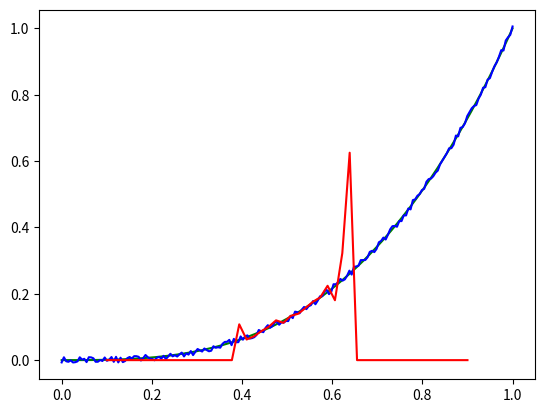

Write the Python code that produced this figure.
#coding=utf-8
"""以下均对维数较低的公式进行处理 多变量问题暂不考虑"""

"""带噪声数据生成"""
#在begin到end生成num个点 类似numpy的linspace带噪声的点 rand 表示噪声的大小 正常选1 不正常选0表示无噪声
import numpy as np
import matplotlib.pyplot as plt
import time
def noisy(f,point,rand):
    rd=np.random.rand()
    if rd<0.5:
        return f(point)+rand*np.random.rand() #产生小幅度的噪声
    else:
        return f(point)-rand*np.random.rand()  #懒得考虑其他复杂逻辑了

def getdata(f,begin=0,end=10,num=100,rand=0.01):
    x_lis=np.linspace(begin,end,num)
    y_lis=[]
    for item in x_lis:
        y_lis.append(noisy(f,item,rand))
    return (x_lis,y_lis)

def data_print(func):
    data=getdata(func)
    x=data[0]
    y=data[1]
    plt.plot(x,y,'b-')
    plt.plot(x,func(x),'r-')
    plt.show()
#data_print(np.cos)

"""拉格朗日插值(基本不用numpy api可以实现)"""
#此处说明下 x0 y0 x——predict 分别表示 已知点的列表 x_predict表示需要预测点的列表 用的是拉格朗日的曲线
#ln(x)=∑yi*li li=π(x-xi)/(xi-xj)

def Lagrange_interpolation(x,y,x_predict):
    n=len(x)#获得插值点的个数
    y_head=[]
    for item in x_predict:#对预测点进行批量处理
        w0=1. #这tm脑子抽风了 之前有更快的公式 还以为是公式错了 妈蛋 这鸡儿玩意初始化不能为0 血的教训
        for i in range(n):
            w0*=(item-x[i])
        temp=0.
        for i in range(n):
            w1=1.
            for j in range(n):
                if i!=j:
                    w1*=(x[i]-x[j])
            temp+=(y[i]*w0)/((item-x[i])*w1)
        y_head.append(temp)
    return y_head


#把拉格朗日插值的信息打印到控制台
def Lagrange_print_console(predict_points,x=np.linspace(0,10,100),y=np.sin(np.linspace(0,10,100))):
    print("-------------------------------true value--------------------------")
    print([np.sin(x) for x in predict_points])
    print("-------------------value by Lagrange_interpolation-----------------")
    print(Lagrange_interpolation(x,y,x_predict=predict_points))
#Lagrange_print_console([1,2,3,4,5,6])

def Lagrange_print_matplotlib(predict_points,x=np.linspace(0,10,100),y=np.sin(np.linspace(0,10,100))):
    Lagrange_print_console(predict_points)
    plt.title("the blue for true,the red for pridect with Lagrange_interpolation")
    plt.plot(x,y,'b-')
    plt.plot([i for i in predict_points],Lagrange_interpolation(x,y,x_predict=predict_points),'ro')
    plt.show()
#Lagrange_print_matplotlib(np.linspace(1,9,20))


#用拉格朗日去拟合有噪音的曲线
def cube(x):
    return x**3
def app():
    data=getdata(cube,0,1,200)
    x=data[0]
    y=data[1]
    plt.plot(x,x**3,'g-')
    plt.plot(x,y,'b-')
    y_head=Lagrange_interpolation(x=x,y=y,x_predict=np.linspace(0.1,0.9,50))
    for i in range(len(y_head)):
        if y_head[i]<=0 or y_head[i]>=2 or y_head[i]==np.nan:
            y_head[i]=0
    print(y_head)
    plt.plot(np.linspace(0.1,0.9,50),y_head, 'r-')
    plt.show()
app()
#很明显的 对于有噪音的情况 拉格朗日插值并不好用


"""牛顿差分插值"""
'''差分这tm在高中算死的玩意终于让我用计算机给实现了mlgb 下面利用动态规划(暂时不优化空间复杂度)实现'''
def newton_mean(x,y):#x y表示给定的点值对
    n=len(x)#或者写y随便
    mean_matrix=np.zeros((n,n))+np.nan#均值表
    mean_x=np.zeros(n)#对于x的参考表
    for i in range(n):
        mean_matrix[i][0]=y[i]#0阶段差分
        mean_x[i]=x[i]
    for i in range(1,n):
        for j in range(i,n):
            mean_matrix[j][i]=(mean_matrix[j][i-1]-mean_matrix[i-1][i-1])/(mean_x[j]-mean_x[i-1])
            #我的动态方程弄出来的矩阵和书上的有点不一样 但是对角线元素相同 无语了我
    tr=[]
    for i in range(n):
        tr.append(mean_matrix[i][i])
    return tr

#数据源自于课本 既然那啥矩阵都不一样 但是结果能出来 我tm还是用空间优化吧
#print(newton_mean(np.array([0.40,0.55,0.65,0.80,0.90,1.05]),np.array([0.41075,0.57815,0.69675,0.88811,1.02652,1.25382])))

def newton_mean2(x,y):#x y表示给定的点值对
    n=len(x)#或者写y随便
    line1=np.zeros(n)
    line2=np.zeros(n)
    mean_x=np.zeros(n)#对于x的参考表
    tr = []
    for i in range(n):
        line1[i]=y[i]#0阶段差分
        mean_x[i]=x[i]
    tr.append(line1[0])
    # mean_matrix[j][i]=(mean_matrix[j][i-1]-mean_matrix[i-1][i-1])/(mean_x[j]-mean_x[i-1])
    for i in range(1,n):
        for j in range(i,n):
            line2[j]=(line1[j]-line1[i-1])/(mean_x[j]-mean_x[i-1])
        tr.append(line2[i])
        temp=line1
        line1=line2
        line2=temp
    return tr
'''
tic=time.time()
print(newton_mean2(np.array([0.40,0.55,0.65,0.80,0.90,1.05]),np.array([0.41075,0.57815,0.69675,0.88811,1.02652,1.25382])))
tok=time.time()
print(tok-tic,"ms")
tic=time.time()
print(newton_mean(np.array([0.40,0.55,0.65,0.80,0.90,1.05]),np.array([0.41075,0.57815,0.69675,0.88811,1.02652,1.25382])))
tok=time.time()
print(tok-tic,"ms")
'''
def Newton_interpolation(x,y,x_predict): #注意开发时候比较懒没有考虑到向量 x_predict只是一个单纯的标量
    para=newton_mean2(x,y)#得到那一串差分的值
    n=len(x)
    if n==1:
        return para[0]
    else:
        a=1
        an=[1]#这个1的妙用在0阶的差分
        for i in range(n):
            a*=(x_predict-x[i])#矩阵操作 借助numpy大法
            an.append(a)#动态规划思想 存储中间结果
        a=0#废物利用a存储求和结果
        for i in range(n):
            a+=(para[i]*an[i])
        return a

#tic=time.time()
#print(Newton_interpolation(np.array([0.40,0.55,0.65,0.80,0.90,1.05]),np.array([0.41075,0.57815,0.69675,0.88811,1.02652,1.25382]),2.1))
#print(Newton_interpolation(np.array([0.40,0.55,0.65,0.80,0.90,1.05]),np.array([0.41075,0.57815,0.69675,0.88811,1.02652,1.25382]),0.596))
#tok=time.time()
#print((tok-tic),"ms")
